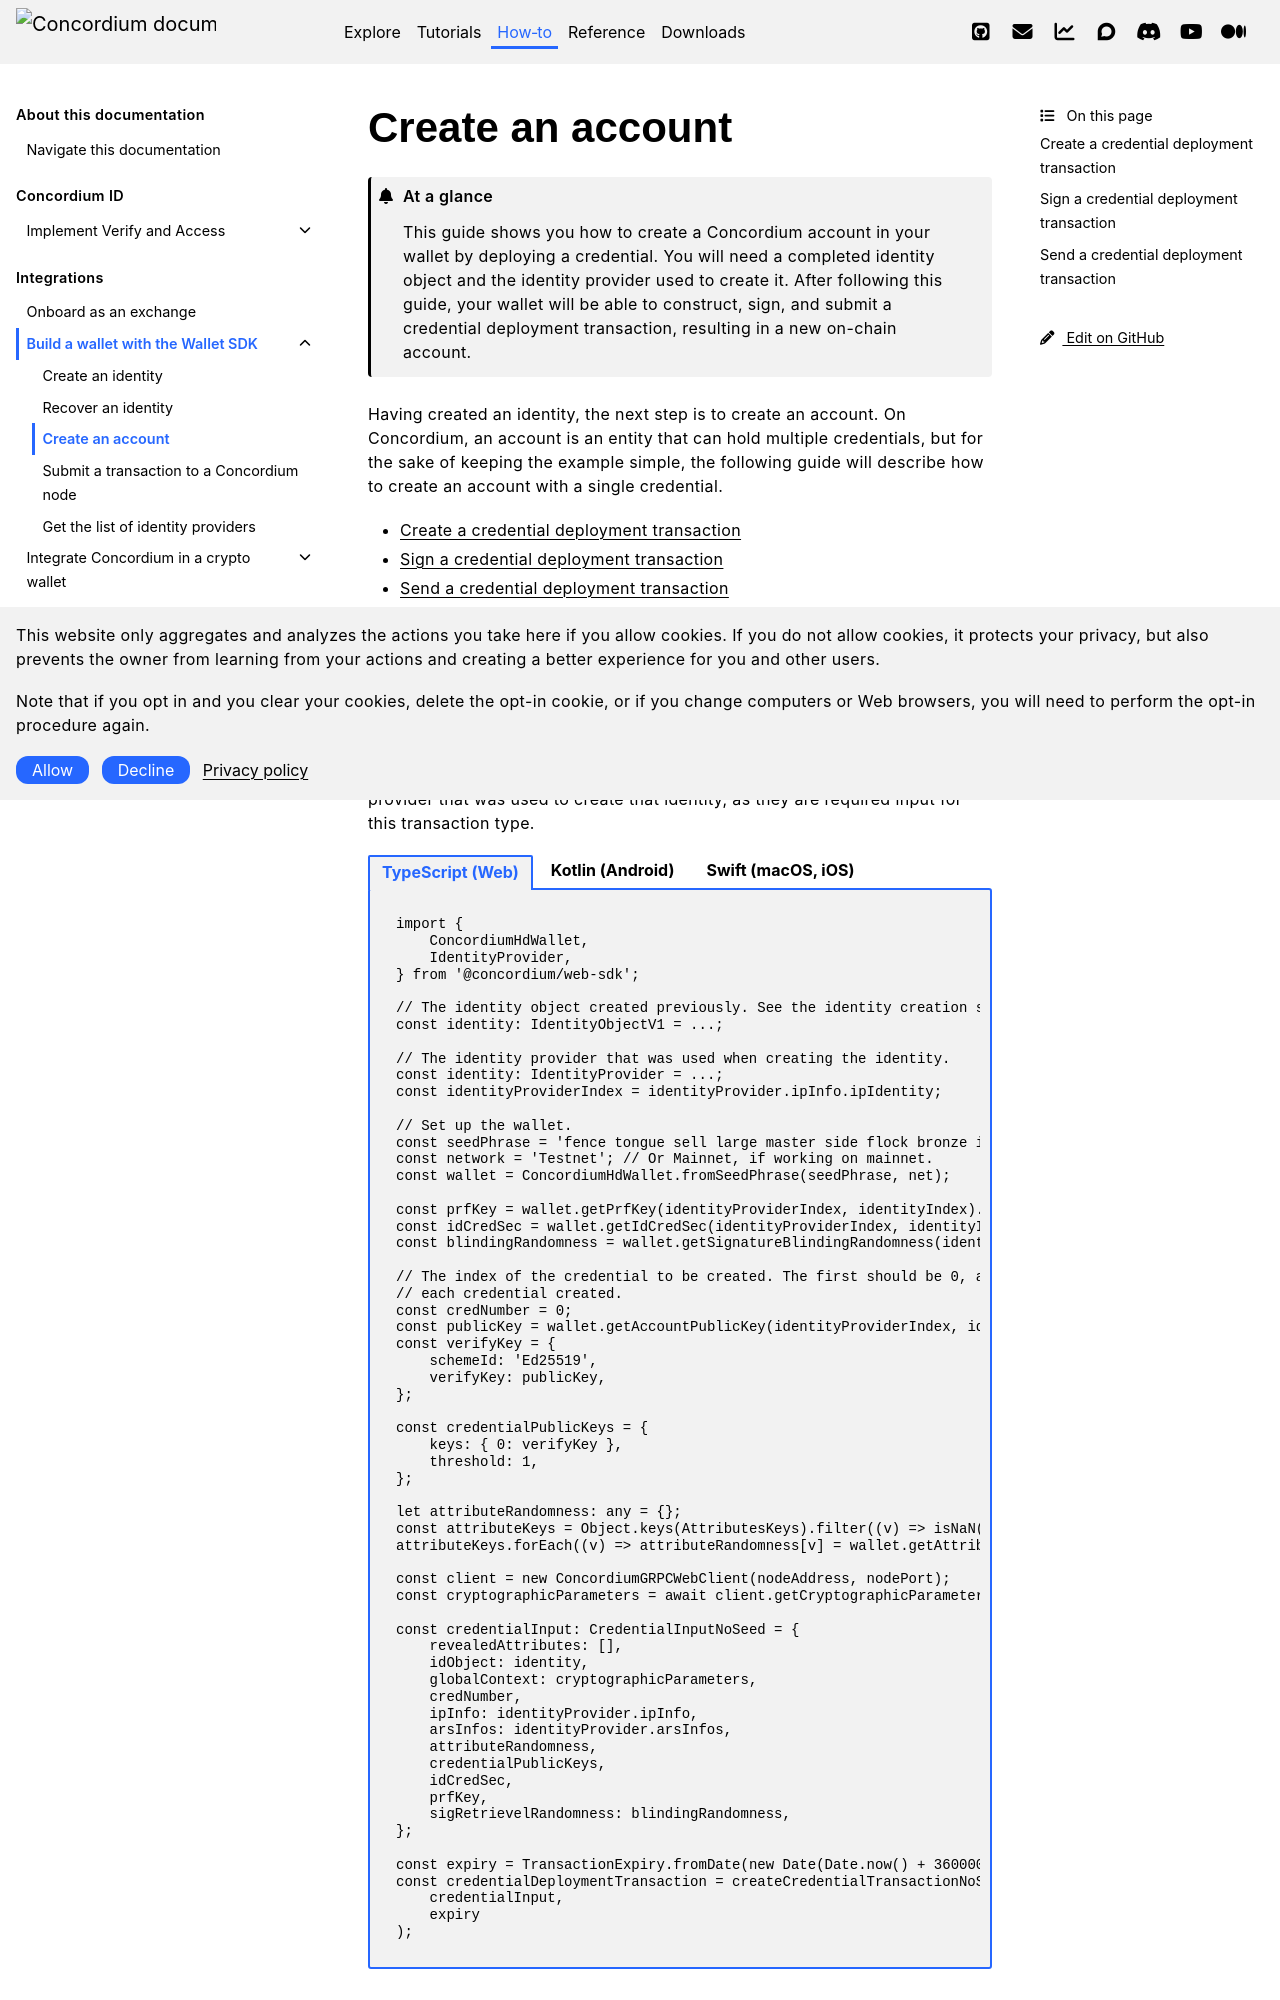

repository: Concordium/concordium.github.io · page: en/mainnet/how-to/integrations/wallet-sdk/wallet-sdk-credential-deployment.html · generator: sphinx

.. _wallet-sdk-credential-deployment:

=================
Create an account
=================

.. admonition:: At a glance

   This guide shows you how to create a Concordium account in your wallet by deploying a credential. You will need a completed identity object and the identity provider used to create it. After following this guide, your wallet will be able to construct, sign, and submit a credential deployment transaction, resulting in a new on-chain account.

Having created an identity, the next step is to create an account. On Concordium, an account is an entity that can hold multiple credentials, but for the sake of keeping the example simple, the following guide will describe how to create an account with a single credential.

* `Create a credential deployment transaction`_
* `Sign a credential deployment transaction`_
* `Send a credential deployment transaction`_
